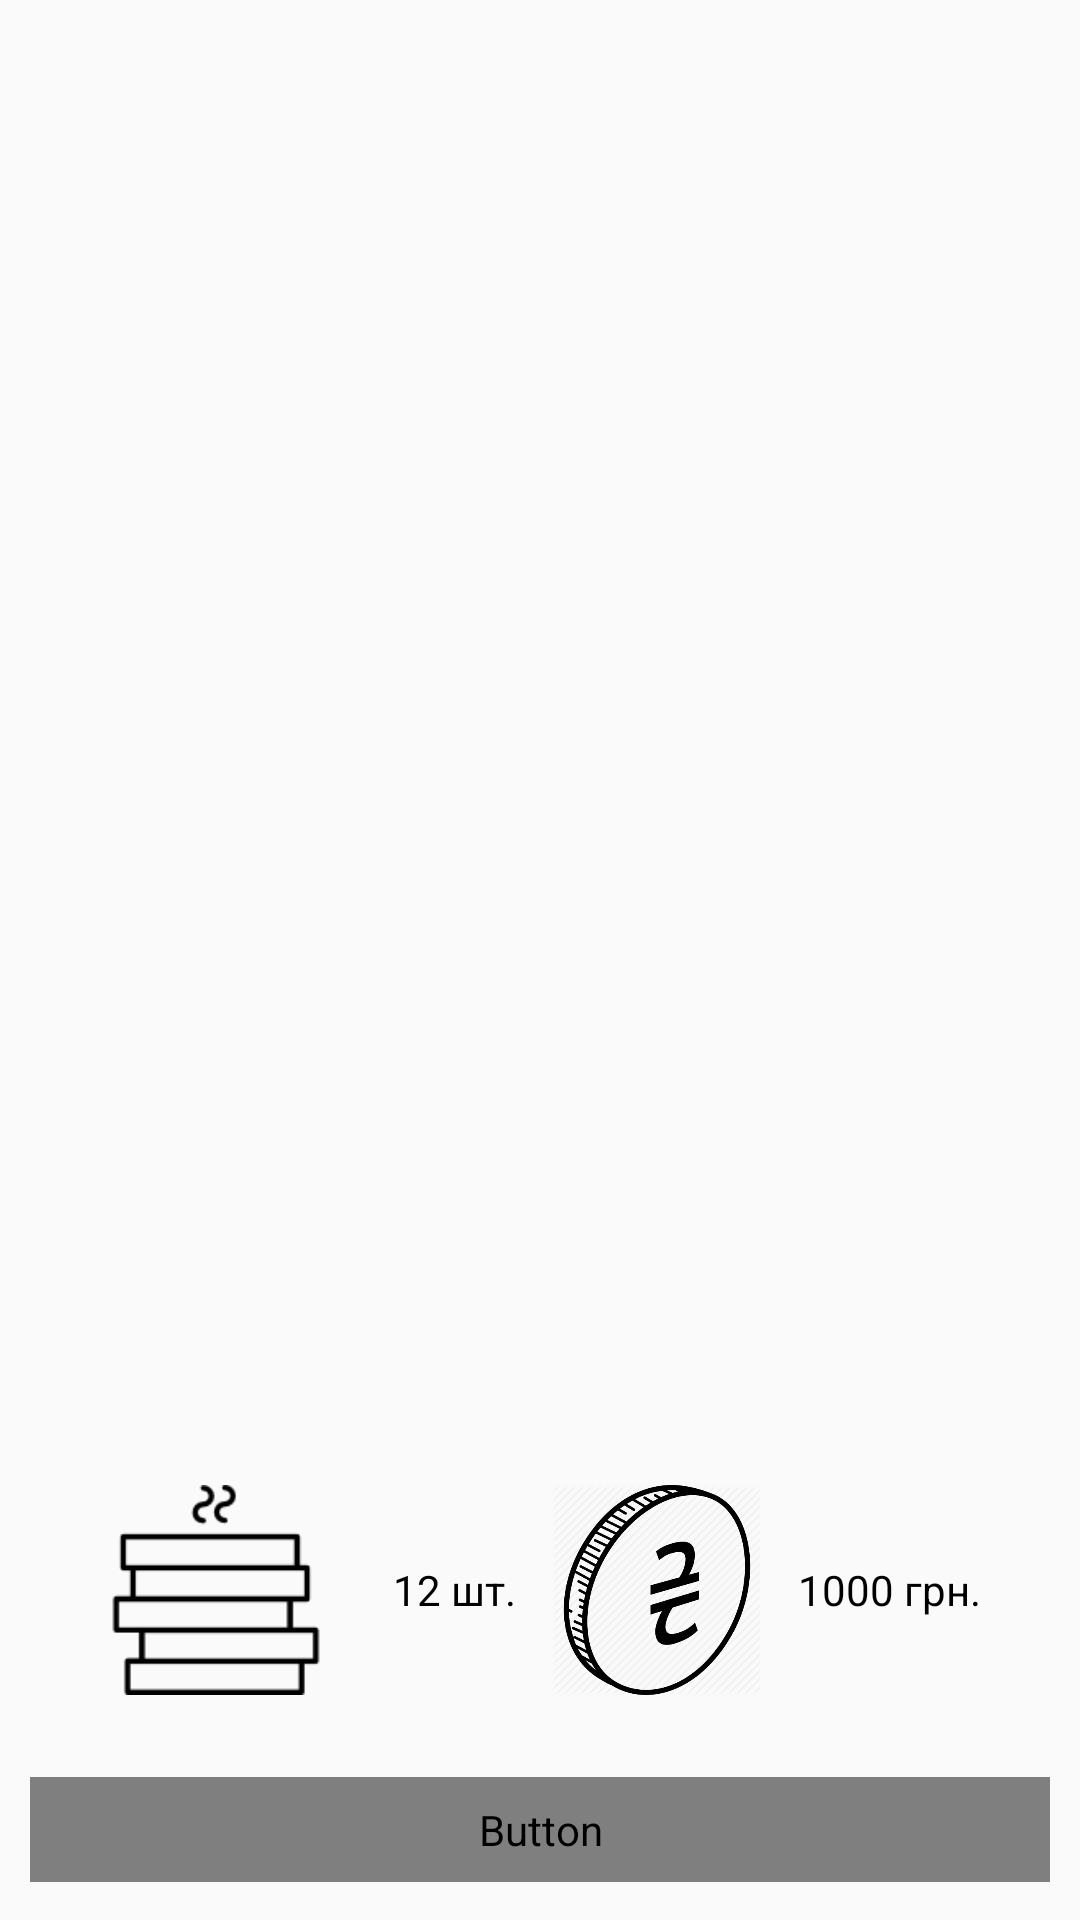

Layout XML and referenced resources for this Android screen:
<!-- AndroidManifest.xml: application theme AppTheme -->
<!-- res/layout/cart_fragment_layout.xml -->
<?xml version="1.0" encoding="utf-8"?>
<RelativeLayout
    xmlns:android="http://schemas.android.com/apk/res/android"
    xmlns:app="http://schemas.android.com/apk/res-auto"
    android:layout_width="match_parent"
    android:layout_height="match_parent">

    <android.support.v7.widget.RecyclerView
        android:id="@+id/recycler_view_cart"
        android:layout_width="match_parent"
        android:layout_height="500dp">

    </android.support.v7.widget.RecyclerView>

    <RelativeLayout
        android:layout_width="match_parent"
        android:layout_height="160dp"
        android:layout_alignParentBottom="true"
        android:layout_alignParentEnd="true"
        android:layout_marginBottom="0dp"
        android:layout_marginEnd="0dp"
        android:orientation="vertical">

        <RelativeLayout
            android:layout_width="match_parent"
            android:layout_height="100dp"
            android:layout_alignParentStart="true"
            android:layout_alignParentTop="true"
            android:orientation="horizontal">

            <ImageView
                android:id="@+id/image_ready_pizza"
                android:layout_width="70dp"
                android:layout_height="70dp"
                android:layout_alignParentStart="true"
                android:layout_centerVertical="true"
                android:layout_marginStart="37dp"
                app:srcCompat="@drawable/ready_pizza" />

            <ImageView
                android:id="@+id/image_coin"
                android:layout_width="70dp"
                android:layout_height="70dp"
                android:layout_alignParentEnd="true"
                android:layout_centerVertical="true"
                android:layout_marginEnd="106dp"
                app:srcCompat="@drawable/coin_hryvniya" />

            <TextView
                android:id="@+id/text_view_count"
                android:layout_width="wrap_content"
                android:layout_height="wrap_content"
                android:layout_alignParentStart="true"
                android:layout_centerVertical="true"
                android:textColor="@color/black"
                android:layout_marginStart="131dp"
                android:text="12 шт." />

            <TextView
                android:id="@+id/text_view_sum"
                android:layout_width="wrap_content"
                android:layout_height="wrap_content"
                android:layout_alignParentEnd="true"
                android:layout_centerVertical="true"
                android:textColor="@color/black"
                android:layout_marginEnd="33dp"
                android:text="1000 грн." />
        </RelativeLayout>

        <LinearLayout
            android:layout_width="match_parent"
            android:layout_height="60dp"
            android:layout_alignParentBottom="true"
            android:layout_alignParentStart="true"
            android:paddingLeft="10dp"
            android:paddingRight="10dp"
            android:gravity="center"
            android:orientation="vertical">

            <Button
                android:id="@+id/button"
                android:layout_width="match_parent"
                android:layout_height="35dp"
                android:background="@drawable/azteca_button"
                android:textColor="@drawable/azteca_text_color"
                android:text="@string/order" />
        </LinearLayout>

    </RelativeLayout>

</RelativeLayout>
<!-- resources referenced by this layout -->
<resources>
  <color name="black">#000000</color>
  <!-- drawable azteca_button (drawable) -->
  <?xml version="1.0" encoding="utf-8"?>
  <selector xmlns:android="http://schemas.android.com/apk/res/android">
      <item>
          <shape android:shape="rectangle">
              <solid android:color="@color/color_red_light"/>
              <stroke android:color="@color/color_red" android:width="1dp" />
              
              <corners android:radius="25dp" />
          </shape>
      </item>
  </selector>
  <!-- drawable coin_hryvniya: png bitmap (drawable, 36858 bytes) -->
  <!-- drawable ready_pizza: png bitmap (drawable, 1474 bytes) -->
  <string name="order">Замовити</string>
  <style name="AppTheme" parent="Theme.AppCompat.Light.NoActionBar">
          
  
          <item name="colorPrimary">@color/colorPrimary</item>
          <item name="colorPrimaryDark">@color/colorPrimaryDark</item>
          <item name="colorAccent">@color/colorAccent</item>
  
          
  
      </style>
  <color name="color_red_light">#EE4D4D</color>
  <color name="color_red">#FF0000</color>
  <color name="colorPrimary">#3F51B5</color>
  <color name="colorPrimaryDark">#303F9F</color>
  <color name="colorAccent">#FF4081</color>
</resources>
